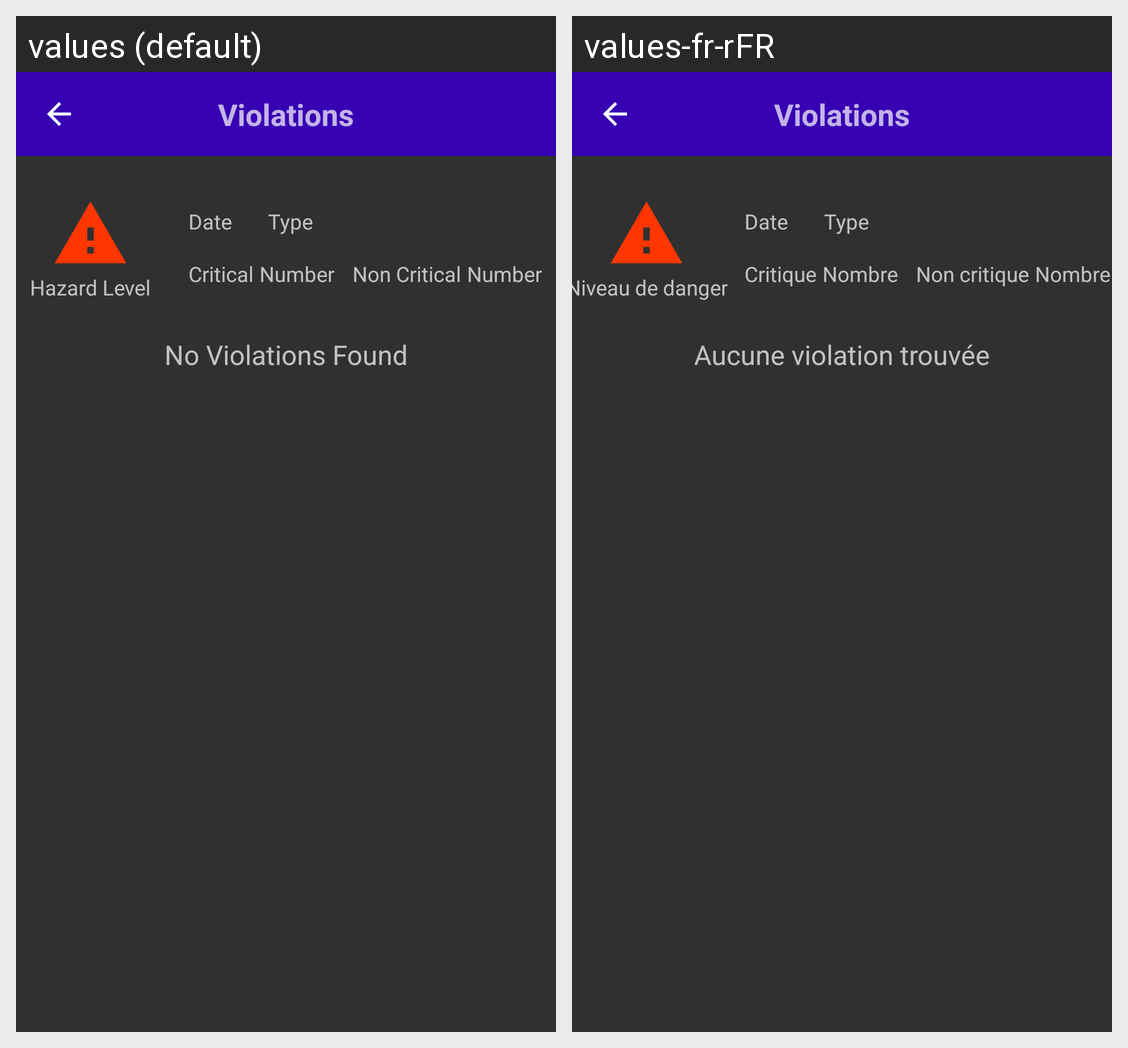

Locale-by-locale string values for the Android screen shown in this grid:
Android screen res/layout/activity_inspection.xml rendered under 2 locales, left to right: values (default), values-fr-rFR. Device: Nexus 5 (rendered at 1080×1920; each locale shown at half size, 540×960, under a caption strip naming it); theme Theme.AppCompat.NoActionBar.
Strings drawn on this screen, with the default value and each locale's value (text and hints the layout hard-codes, and strings that could not be matched under every locale, appear in the picture but are not listed):

violations
  values: Violations
  values-fr-rFR: Violations

type
  values: Type
  values-fr-rFR: Type

non_critical
  values: Non Critical
  values-fr-rFR: Non critique

date
  values: Date
  values-fr-rFR: Date

critical
  values: Critical
  values-fr-rFR: Critique

hazard_level
  values: Hazard Level
  values-fr-rFR: Niveau de danger

number
  values: Number
  values-fr-rFR: Nombre

no_violations_found
  values: No Violations Found
  values-fr-rFR: Aucune violation trouvée
